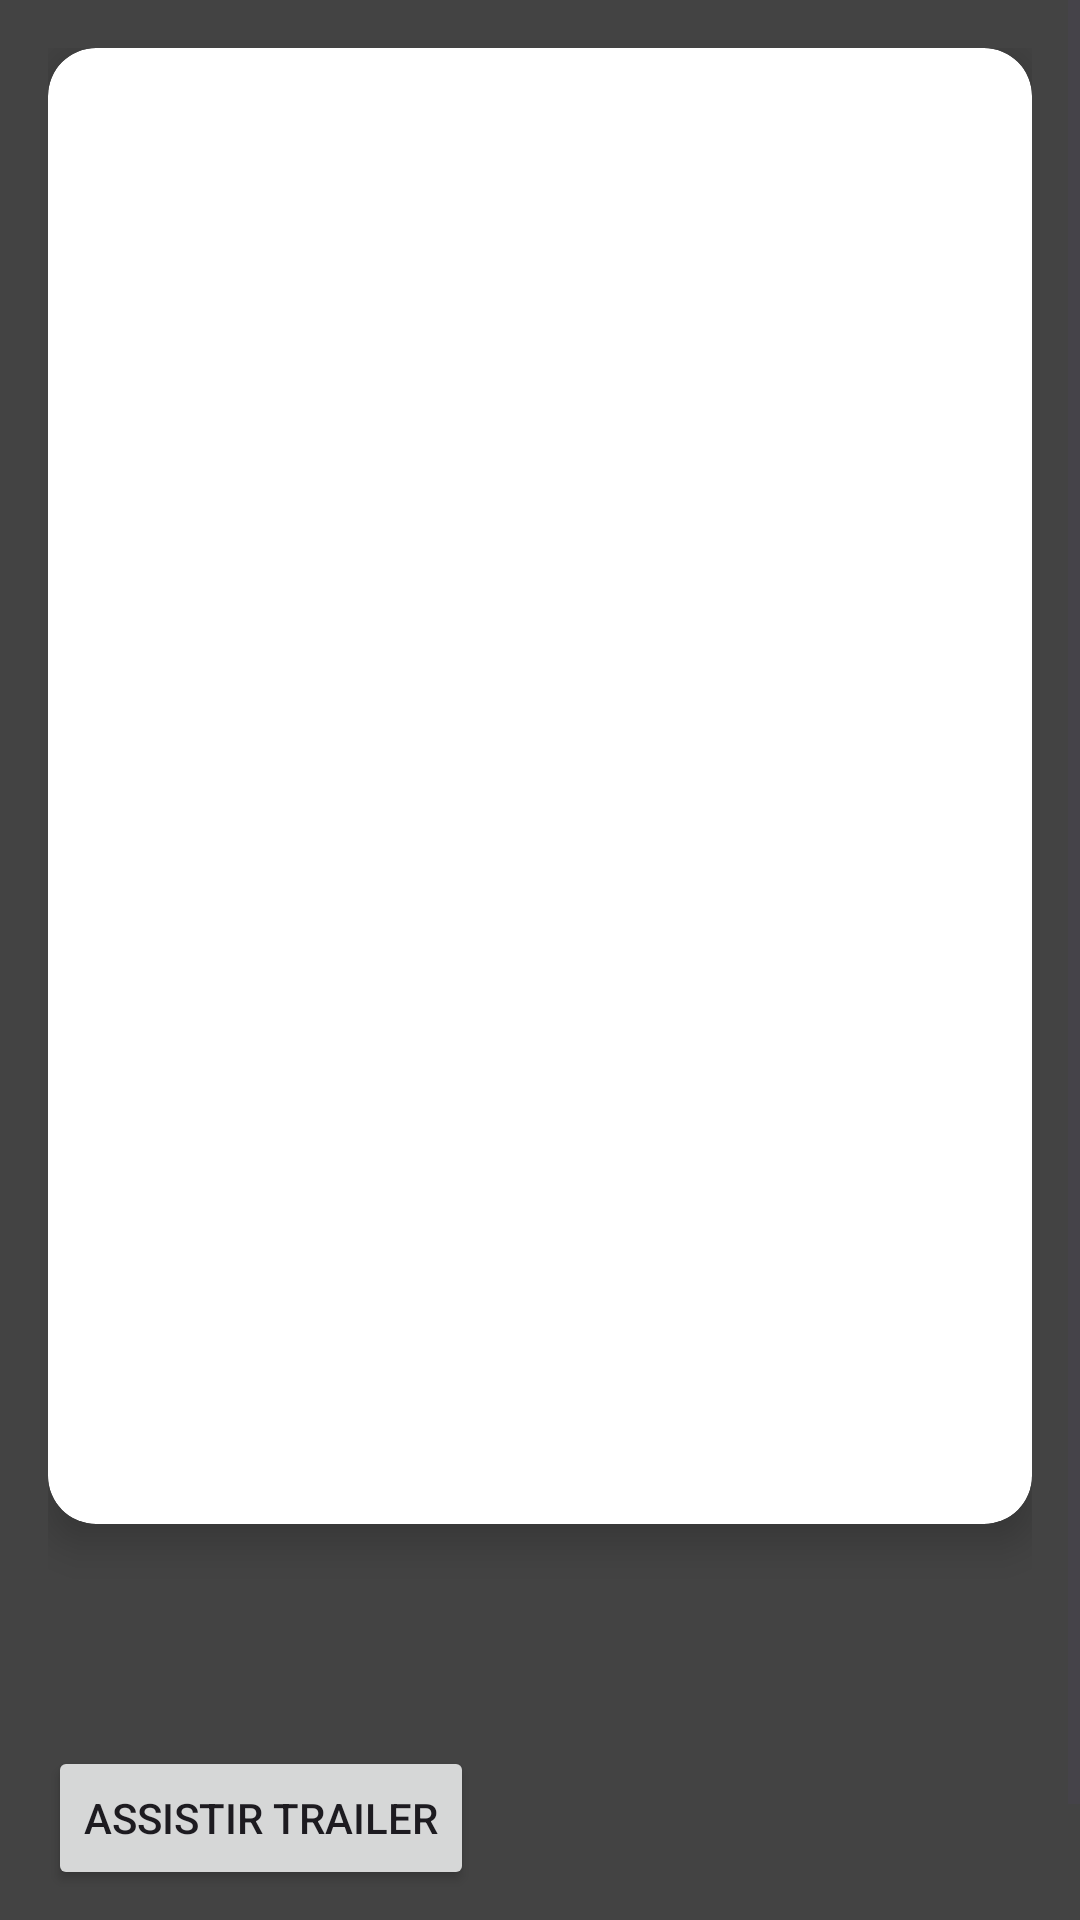

The Android layout XML behind this screen, and the referenced resources:
<!-- AndroidManifest.xml: application theme Theme.Ingressoscom -->
<!-- res/layout/activity_movie_detail.xml -->
<?xml version="1.0" encoding="utf-8"?>
<ScrollView
    xmlns:android="http://schemas.android.com/apk/res/android"
    xmlns:app="http://schemas.android.com/apk/res-auto"
    android:id="@+id/scrollView"
    android:layout_width="match_parent"
    android:layout_height="match_parent"
    android:background="@color/background"
    android:fillViewport="true">

    <androidx.constraintlayout.widget.ConstraintLayout
        android:id="@+id/constraintLayout"
        android:layout_width="match_parent"
        android:layout_height="wrap_content"
        android:padding="16dp">

        <androidx.cardview.widget.CardView
            android:id="@+id/cardViewPosterDetail"
            android:layout_width="0dp"
            android:layout_height="0dp"
            android:layout_marginBottom="16dp"
            app:cardElevation="8dp"
            app:cardCornerRadius="16dp"
            app:layout_constraintTop_toTopOf="parent"
            app:layout_constraintStart_toStartOf="parent"
            app:layout_constraintEnd_toEndOf="parent"
            app:layout_constraintDimensionRatio="2:3">

            <FrameLayout
                android:layout_width="match_parent"
                android:layout_height="match_parent">

                <ImageView
                    android:id="@+id/imageViewPosterDetail"
                    android:layout_width="match_parent"
                    android:layout_height="match_parent"
                    android:scaleType="centerCrop"
                    android:contentDescription="@string/poster_detail"
                    android:clickable="true"
                    android:focusable="true" />

                <ImageButton
                    android:id="@+id/imageButtonShare"
                    android:layout_width="70dp"
                    android:layout_height="75dp"
                    android:layout_gravity="top|end"
                    android:background="@android:color/transparent"
                    android:contentDescription="@string/share"
                    android:padding="4dp"
                    android:src="@drawable/ic_share" />

            </FrameLayout>

        </androidx.cardview.widget.CardView>

        <TextView
            android:id="@+id/textViewTitleDetail"
            android:layout_width="0dp"
            android:layout_height="wrap_content"
            android:textStyle="bold"
            android:textSize="24sp"
            android:textColor="@color/branco"
            android:paddingTop="8dp"
            app:layout_constraintTop_toBottomOf="@id/cardViewPosterDetail"
            app:layout_constraintStart_toStartOf="parent"
            app:layout_constraintEnd_toEndOf="parent" />

        <TextView
            android:id="@+id/textViewReleaseDateDetail"
            android:layout_width="wrap_content"
            android:layout_height="wrap_content"
            android:textSize="16sp"
            android:textColor="@color/branco"
            android:layout_marginTop="4dp"
            app:layout_constraintTop_toBottomOf="@id/textViewTitleDetail"
            app:layout_constraintStart_toStartOf="parent" />

        <Button
            android:id="@+id/buttonWatchTrailer"
            android:layout_width="wrap_content"
            android:layout_height="wrap_content"
            android:text="Assistir Trailer"
            android:layout_marginTop="8dp"
            app:layout_constraintTop_toBottomOf="@id/textViewReleaseDateDetail"
            app:layout_constraintStart_toStartOf="parent" />

        <TextView
            android:id="@+id/textViewSynopsis"
            android:layout_width="0dp"
            android:layout_height="wrap_content"
            android:textSize="14sp"
            android:textColor="@color/branco"
            android:layout_marginTop="16dp"
            app:layout_constraintTop_toBottomOf="@id/buttonWatchTrailer"
            app:layout_constraintStart_toStartOf="parent"
            app:layout_constraintEnd_toEndOf="parent"
            app:layout_constraintBottom_toBottomOf="parent" />

    </androidx.constraintlayout.widget.ConstraintLayout>
</ScrollView>
<!-- resources referenced by this layout -->
<resources>
  <color name="background">#434343</color>
  <color name="branco">#FFFFFFFF</color>
  <!-- drawable ic_share (drawable) -->
  <vector xmlns:android="http://schemas.android.com/apk/res/android"
      android:width="48dp"
      android:height="48dp"
      android:viewportWidth="24"
      android:viewportHeight="24">
      <path
          android:fillColor="#FFFFFF"
          android:pathData="M18,16.08c-0.76,0 -1.44,0.3 -1.96,0.77L8.91,12.7c0.05,-0.23 0.09,-0.46 0.09,-0.7s-0.04,-0.47 -0.09,-0.7l7.02,-4.11c0.53,0.5 1.21,0.81 1.96,0.81 1.66,0 3,-1.34 3,-3s-1.34,-3 -3,-3 -3,1.34 -3,3c0,0.24 0.04,0.47 0.09,0.7l-7.02,4.11c-0.53,-0.5 -1.21,-0.81 -1.96,-0.81 -1.66,0 -3,1.34 -3,3s1.34,3 3,3c0.76,0 1.44,-0.3 1.96,-0.77l7.12,4.16c-0.05,0.23 -0.09,0.46 -0.09,0.7 0,1.66 1.34,3 3,3s3,-1.34 3,-3 -1.34,-3 -3,-3z"/>
  </vector>
  <string name="poster_detail">poster do filme</string>
  <string name="share">Compartilhar</string>
  <style name="Theme.Ingressoscom" parent="Base.Theme.Ingressoscom" />
  <style name="Base.Theme.Ingressoscom" parent="Theme.Material3.DayNight.NoActionBar">
  
          <item name="colorPrimary">@color/azul_ceu</item>
          <item name="colorPrimaryVariant">@color/azul_ceu</item>
          <item name="colorOnPrimary">@color/branco</item>
  
          <item name="colorSurface">@color/branco</item>
          <item name="colorOnSurface">@color/preto</item>
          <item name="android:statusBarColor">@color/background</item>
          <item name="android:navigationBarColor">@color/full_dark_gray</item>
          <item name="colorSecondary">@color/azul_matte</item>
          <item name="colorSecondaryVariant">@color/azul_royal</item>
          <item name="colorOnSecondary">@color/preto</item>
      </style>
  <color name="azul_ceu">#1E90FF</color>
  <color name="preto">#FF000000</color>
  <color name="full_dark_gray">#292828</color>
  <color name="azul_matte">#292828</color>
  <color name="azul_royal">#4169E1</color>
</resources>
